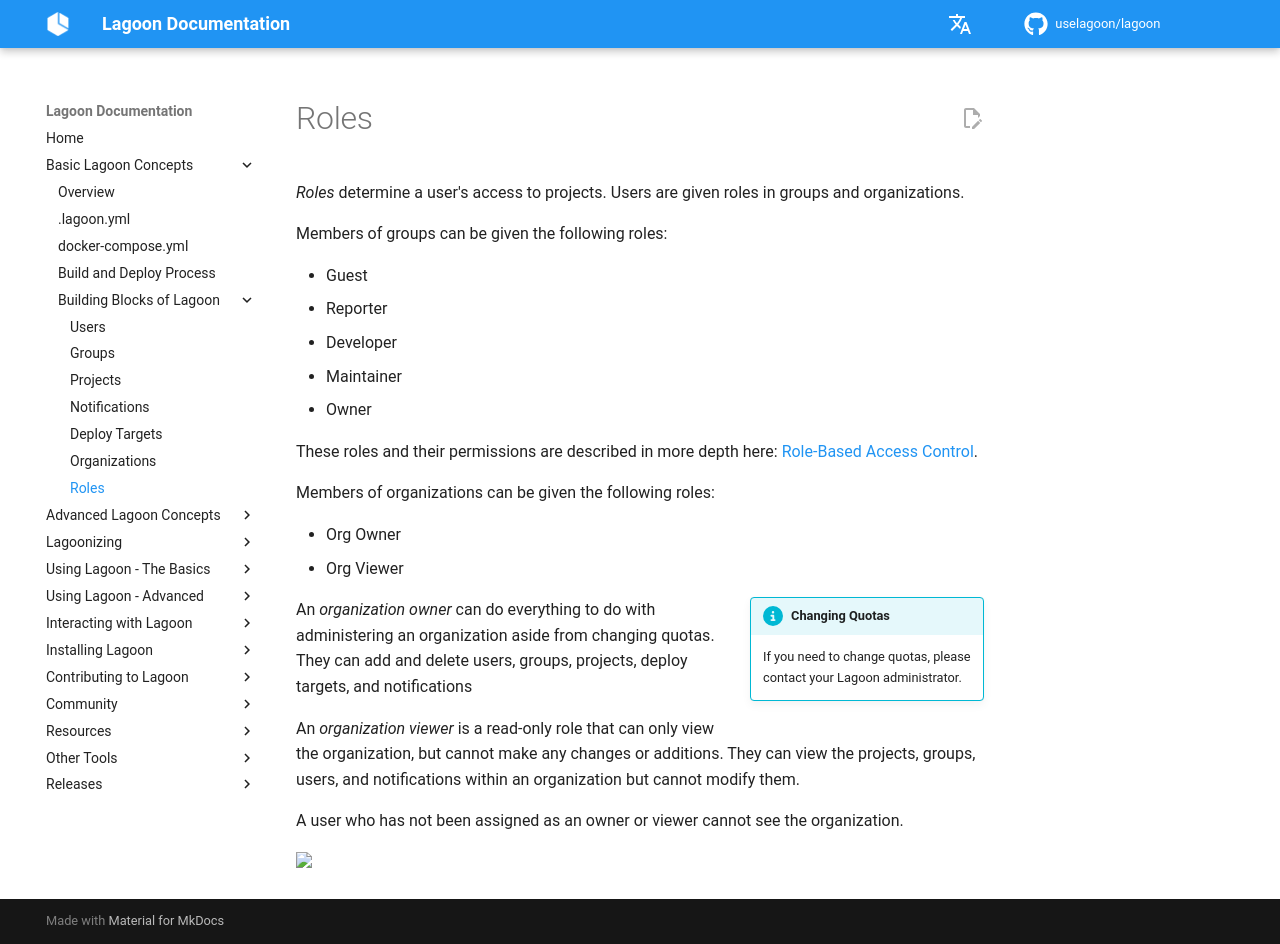

repository: uselagoon/lagoon · page: concepts-basics/building-blocks/roles/index.html · generator: mkdocs

# Roles

_Roles_ determine a user's access to projects. Users are given roles in groups and organizations.

Members of groups can be given the following roles:

- Guest
- Reporter
- Developer
- Maintainer
- Owner

These roles and their permissions are described in more depth here: [Role-Based Access Control](../../interacting/rbac.md).

Members of organizations can be given the following roles:

- Org Owner
- Org Viewer

!!! info inline end "Changing Quotas"

    If you need to change quotas, please contact {{ defaults.helpstring }}.

An _organization owner_ can do everything to do with administering an organization aside from changing quotas. They can add and delete users, groups, projects, deploy targets, and notifications

An _organization viewer_ is a read-only role that can only view the organization, but cannot make any changes or additions. They can view the projects, groups, users, and notifications within an organization but cannot modify them.

A user who has not been assigned as an owner or viewer cannot see the organization.
